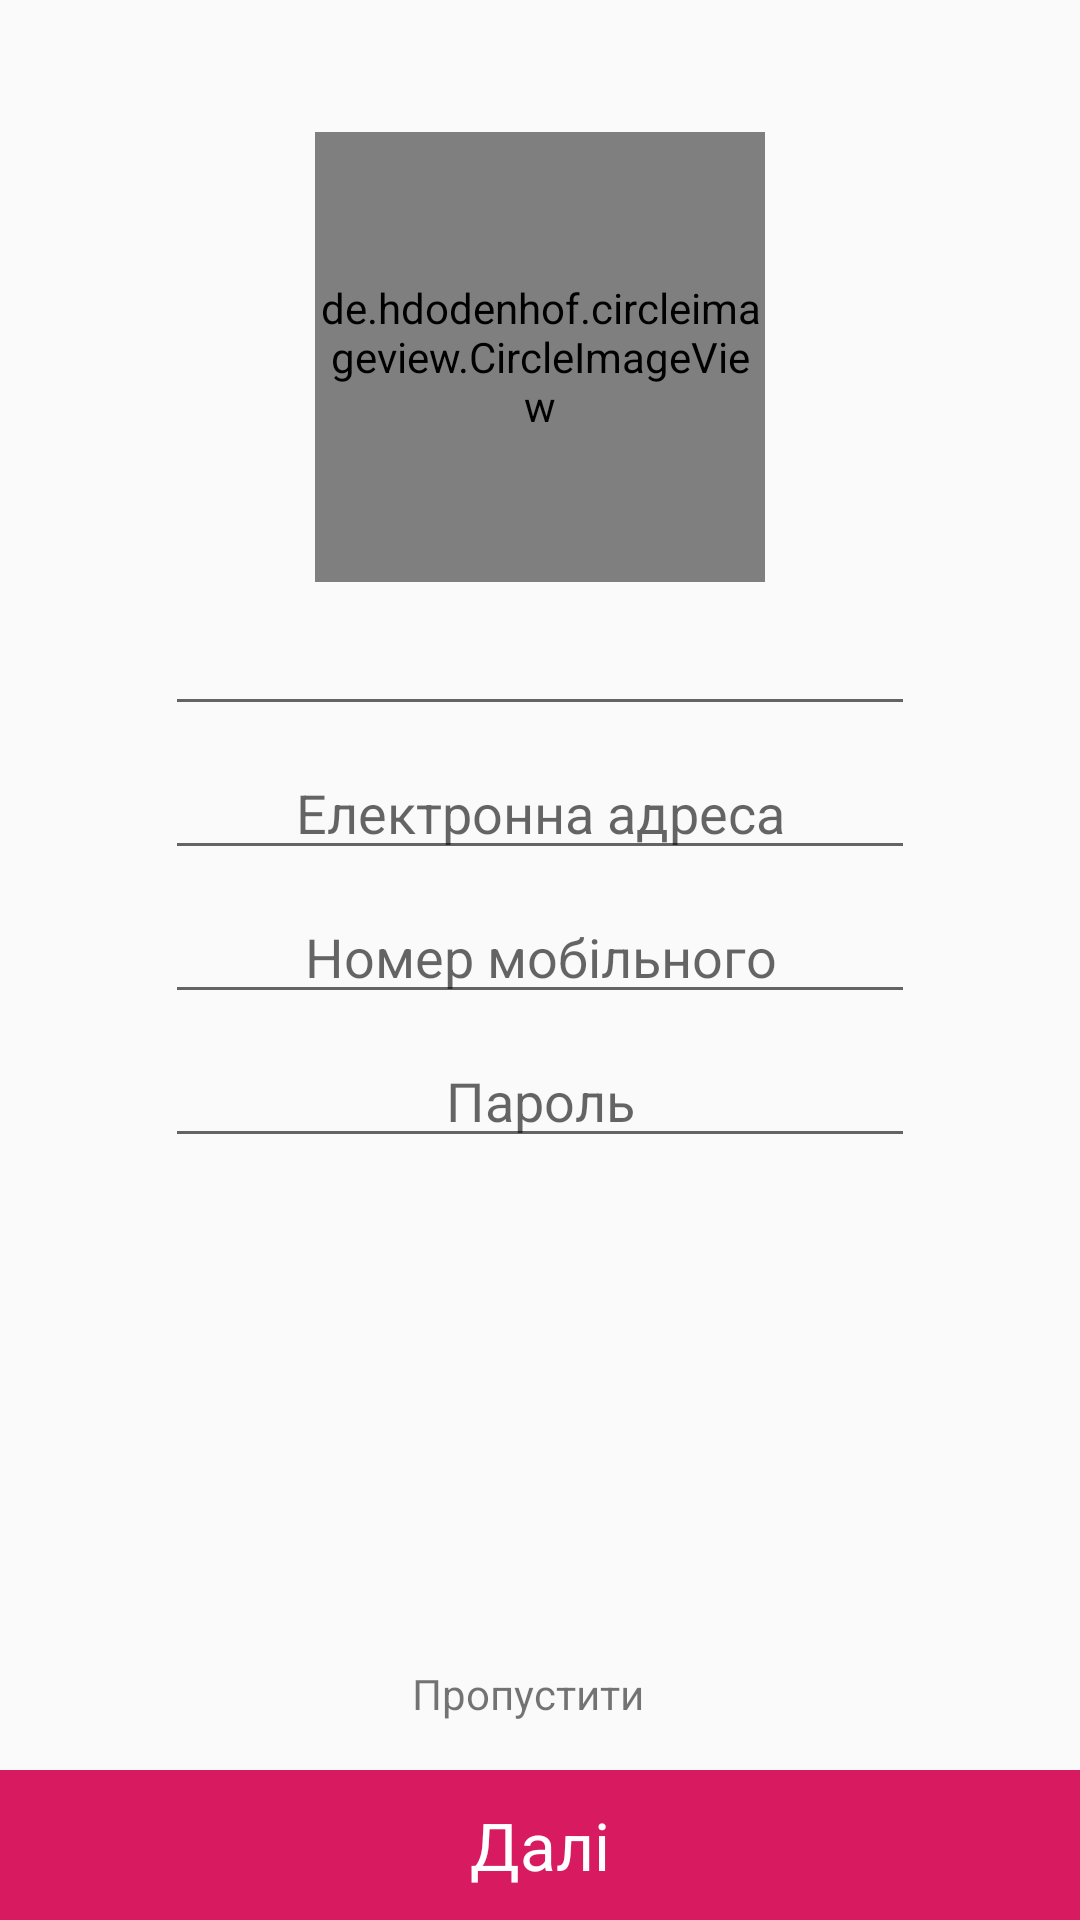

This screen was rendered from an Android layout file. Write that file and the resources it references.
<!-- AndroidManifest.xml: application theme AppTheme -->
<!-- res/layout/fragment_profile.xml -->
<?xml version="1.0" encoding="utf-8"?>
<android.support.constraint.ConstraintLayout xmlns:android="http://schemas.android.com/apk/res/android"
    xmlns:app="http://schemas.android.com/apk/res-auto"
    xmlns:tools="http://schemas.android.com/tools"
    android:layout_width="match_parent"
    android:layout_height="match_parent"
    tools:context="ua.lviv.iot.andriy_popov.mobiledev.ProfileFragment">

    <de.hdodenhof.circleimageview.CircleImageView
        android:onClick="setImage"
        android:id="@+id/avatarImage"
        android:layout_width="150dp"
        android:layout_height="150dp"
        android:layout_marginEnd="8dp"
        android:layout_marginStart="8dp"
        android:layout_marginTop="44dp"
        android:src="@drawable/avatar"
        app:layout_constraintEnd_toEndOf="parent"
        app:layout_constraintStart_toStartOf="parent"
        app:layout_constraintTop_toTopOf="parent" />


    <EditText
        android:id="@+id/name"
        android:layout_width="250dp"
        android:layout_height="40dp"
        android:layout_marginTop="8dp"
        android:gravity="center"
        app:layout_constraintEnd_toEndOf="parent"
        app:layout_constraintStart_toStartOf="parent"
        app:layout_constraintTop_toBottomOf="@+id/avatarImage"
        android:inputType="textPersonName"
        android:autofillHints="Прізвище" />

    <EditText
        android:id="@+id/email"
        android:layout_width="250dp"
        android:layout_height="40dp"
        android:layout_marginTop="8dp"
        android:gravity="center"
        android:hint="Електронна адреса"
        android:inputType="textEmailAddress"
        app:layout_constraintEnd_toEndOf="parent"
        app:layout_constraintStart_toStartOf="parent"
        app:layout_constraintTop_toBottomOf="@+id/name" />

    <EditText
        android:id="@+id/numberMobile"
        android:layout_width="250dp"
        android:layout_height="40dp"
        android:layout_marginTop="8dp"
        android:gravity="center"
        android:hint="Номер мобільного"
        android:inputType="number"
        app:layout_constraintEnd_toEndOf="parent"
        app:layout_constraintStart_toStartOf="parent"
        app:layout_constraintTop_toBottomOf="@+id/email" />

    <EditText
        android:id="@+id/password"
        android:layout_width="250dp"
        android:layout_height="40dp"
        android:layout_marginTop="8dp"
        android:gravity="center"
        android:hint="Пароль"
        android:inputType="textPassword"
        app:layout_constraintEnd_toEndOf="parent"
        app:layout_constraintStart_toStartOf="parent"
        app:layout_constraintTop_toBottomOf="@+id/numberMobile" />

    <TextView
        android:id="@+id/skip"
        android:layout_width="wrap_content"
        android:layout_height="wrap_content"
        android:layout_marginBottom="16dp"
        android:layout_marginEnd="8dp"
        android:text="Пропустити"
        app:layout_constraintBottom_toTopOf="@+id/next"
        app:layout_constraintEnd_toEndOf="parent"
        app:layout_constraintStart_toStartOf="parent" />
    <LinearLayout
        android:id="@+id/next"
        android:layout_width="match_parent"
        android:layout_height="50dp"
        android:background="@color/colorAccent"
        app:layout_constraintBottom_toBottomOf="parent"
        tools:layout_editor_absoluteX="119dp">

        <TextView
            android:layout_width="match_parent"
            android:layout_height="wrap_content"
            android:layout_gravity="center"
            android:gravity="center"
            android:text="Далі"
            android:textColor="@color/white"
            android:textSize="22sp" />
    </LinearLayout>

</android.support.constraint.ConstraintLayout>
<!-- resources referenced by this layout -->
<resources>
  <color name="colorAccent">#D81B60</color>
  <color name="white">#ffffff</color>
  <style name="AppTheme" parent="Theme.AppCompat.Light.DarkActionBar">
          
          <item name="colorPrimary">@color/colorPrimary</item>
          <item name="colorPrimaryDark">@color/colorPrimaryDark</item>
          <item name="colorAccent">@color/colorAccent</item>
      </style>
  <color name="colorPrimary">#008577</color>
  <color name="colorPrimaryDark">#00574B</color>
</resources>
